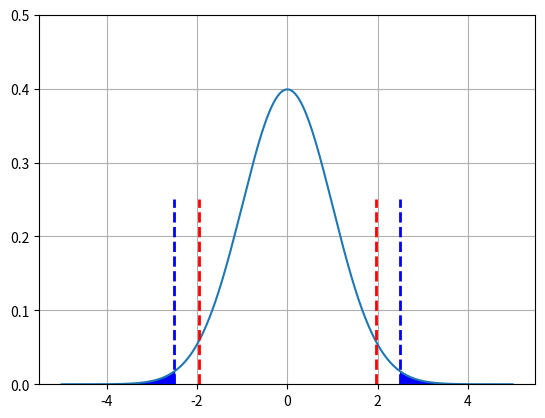

Recreate this plot in Python.

import numpy as np
from scipy.stats import norm
import matplotlib.pyplot as plt

mean = 0
std = 1

xmax = 5
step = 0.01
xs = np.arange(-xmax, xmax, step)
ys = norm.pdf(xs, mean, std)

plt.plot(xs, ys)

sl = 1.96
z = 2.5
x_points = [(sl, 'r'), (z, 'b')]
# x_points = [(sl, 'r')]

for (x, color) in x_points:
    for xx in [-x, x]:
        plt.axvline(x=xx, ymax=0.5, color=color, ls='--', lw=2)


for (fx,color) in [(z, 'b')]:
    fill_x = np.arange(fx,xmax,step)
    plt.fill_between(fill_x,norm.pdf(fill_x),color=color)

    fill_x = np.arange(-xmax,-fx,step)
    plt.fill_between(fill_x,norm.pdf(fill_x),color=color)

plt.ylim(0, 0.5)
plt.grid()
plt.show()
